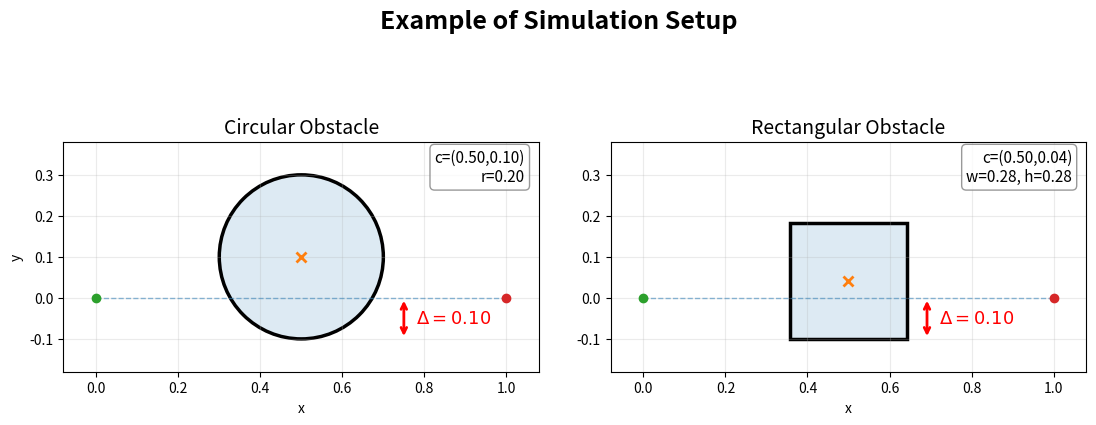

Recreate this plot in Python.
# Illustrate the effective intrusion distance Delta for circular and 
# rectangular obstacles. The path is the straight line from start to goal 
# along y=0. Delta is the vertical distance the obstacle penetrates 
# below the path (i.e. into y<0).
#
# Saves:
#   results/intrusion_illustration/effective_intrusion.png

import os
import numpy as np
import matplotlib.pyplot as plt
import matplotlib.patches as patches


output_folder = os.path.join("results", "thesis_figures")
os.makedirs(output_folder, exist_ok=True)

# ============================================================
# Parameters
# ============================================================
x0, y0 = 0.0, 0.0
xT, yT = 1.0, 0.0
BC = [x0, y0, xT, yT]

x_c = 0.5
Delta = 0.10

# Circle: position so bottom edge is at y = -Delta below the path
r_circ   = 0.20
y_c_circ = r_circ - Delta

# Rectangle: square with corner-to-center distance equal to circle radius
w_rect   = h_rect = float(2 * r_circ * np.sin(np.pi / 4))   # = r_circ * sqrt(2)
y_c_rect = h_rect / 2 - Delta


# ============================================================
# Axis limits (shared across both subplots)
# ============================================================
pad = 0.08

obs_x_extents = [x_c - r_circ, x_c + r_circ,
                 x_c - w_rect/2, x_c + w_rect/2]
obs_y_extents = [y_c_circ - r_circ, y_c_circ + r_circ,
                 y_c_rect - h_rect/2, y_c_rect + h_rect/2]

xlim = (min(BC[0], BC[2], min(obs_x_extents)) - pad,
        max(BC[0], BC[2], max(obs_x_extents)) + pad)
ylim = (min(BC[1], BC[3], min(obs_y_extents)) - pad,
        max(BC[1], BC[3], max(obs_y_extents)) + pad)


# ============================================================
# Plot
# ============================================================
fig, axes = plt.subplots(1, 2, figsize=(11, 5), sharex=True, sharey=False)


# ---- Subplot 1: Circle ----
ax = axes[0]

# reference straight line
ax.plot([BC[0], BC[2]], [BC[1], BC[3]],
        linestyle="--", linewidth=1, alpha=0.5)

# obstacle: filled + outline (matching circle.py style)
fill = patches.Circle((x_c, y_c_circ), r_circ,
                      fill=True, alpha=0.15, linewidth=0)
edge = patches.Circle((x_c, y_c_circ), r_circ,
                      fill=False, linewidth=2.5)
ax.add_patch(fill)
ax.add_patch(edge)

# center marker
ax.plot(x_c, y_c_circ, marker="x", markersize=7, mew=2)

# start/goal markers
ax.plot([BC[0]], [BC[1]], marker="o")
ax.plot([BC[2]], [BC[3]], marker="o")

# intrusion arrow: from path (y=0) down to bottom of circle (y=-Delta)
arrow_x = x_c + r_circ + 0.05
ax.annotate(
    '', xy=(arrow_x, -Delta), xytext=(arrow_x, 0),
    arrowprops=dict(arrowstyle='<->', color='red', lw=2)
)
ax.text(
    arrow_x + 0.03, -Delta / 2,
    rf'$\Delta = {Delta:.2f}$',
    fontsize=13, color='red', va='center'
)

ax.set_title("Circular Obstacle", fontsize=14)
ax.set_xlim(*xlim)
ax.set_ylim(*ylim)
ax.set_aspect("equal", adjustable="box")
ax.grid(True, alpha=0.25)
ax.set_xlabel("x")
ax.set_ylabel("y")

ax.text(
    0.97, 0.97,
    f"c=({x_c:.2f},{y_c_circ:.2f})\nr={r_circ:.2f}",
    transform=ax.transAxes,
    fontsize=11,
    va="top",
    ha="right",
    bbox=dict(boxstyle='round,pad=0.3', facecolor='white',
              alpha=0.8, edgecolor='gray')
)


# ---- Subplot 2: Rectangle ----
ax = axes[1]

# reference straight line
ax.plot([BC[0], BC[2]], [BC[1], BC[3]],
        linestyle="--", linewidth=1, alpha=0.5)

# obstacle: filled + outline
fill = patches.Rectangle(
    (x_c - w_rect/2, y_c_rect - h_rect/2), w_rect, h_rect,
    fill=True, alpha=0.15, linewidth=0
)
edge = patches.Rectangle(
    (x_c - w_rect/2, y_c_rect - h_rect/2), w_rect, h_rect,
    fill=False, linewidth=2.5
)
ax.add_patch(fill)
ax.add_patch(edge)

# center marker
ax.plot(x_c, y_c_rect, marker="x", markersize=7, mew=2)

# start/goal markers
ax.plot([BC[0]], [BC[1]], marker="o")
ax.plot([BC[2]], [BC[3]], marker="o")

# intrusion arrow: from path (y=0) down to bottom of rectangle (y=-Delta)
arrow_x = x_c + w_rect/2 + 0.05
ax.annotate(
    '', xy=(arrow_x, -Delta), xytext=(arrow_x, 0),
    arrowprops=dict(arrowstyle='<->', color='red', lw=2)
)
ax.text(
    arrow_x + 0.03, -Delta / 2,
    rf'$\Delta = {Delta:.2f}$',
    fontsize=13, color='red', va='center'
)

ax.set_title("Rectangular Obstacle", fontsize=14)
ax.set_xlim(*xlim)
ax.set_ylim(*ylim)
ax.set_aspect("equal", adjustable="box")
ax.grid(True, alpha=0.25)
ax.set_xlabel("x")

ax.text(
    0.97, 0.97,
    f"c=({x_c:.2f},{y_c_rect:.2f})\nw={w_rect:.2f}, h={h_rect:.2f}",
    transform=ax.transAxes,
    fontsize=11,
    va="top",
    ha="right",
    bbox=dict(boxstyle='round,pad=0.3', facecolor='white',
              alpha=0.8, edgecolor='gray')
)


# ============================================================
# Title and save
# ============================================================
fig.suptitle(
    rf"Example of Simulation Setup",
    fontsize=18,
    fontweight='bold',
    y=0.92
)
fig.tight_layout()
fig.subplots_adjust(top=0.82, left=0.05, right=0.98, wspace=0.15)

out_path = os.path.join(output_folder, "simlulation_setup.png")
fig.savefig(out_path, dpi=300)
plt.close(fig)

print(f"Saved: {out_path}")
